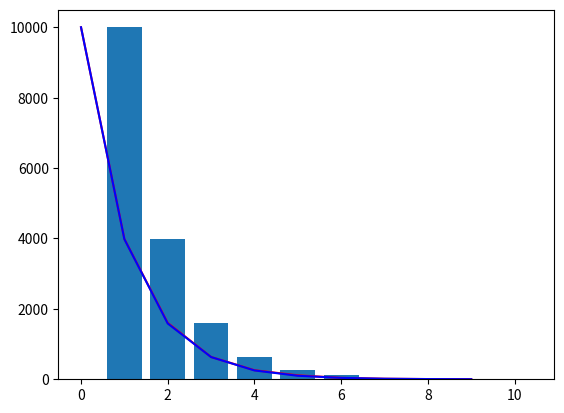

Recreate this plot in Python.
import numpy as np
import matplotlib.pyplot as plt
import math
import random

k = 10
vertices = np.linspace(1,10000,10000)
vertices = vertices.astype(int)
A = []
for i in range(k):
    A.append([])
A[0] = vertices


for i in range(1,k):
    probability = math.pow(len(vertices),-1/k)
    for i1 in range(len(A[i-1])):
        rand = random.random()
        if rand <= probability:
            A[i].append(A[i-1][i1])

lens = []
expected_lens = []
for i in A:
    lens.append(len(i))

for i in range(k):
    expected_lens.append(math.pow(len(vertices),1-i/k))

fig = plt.figure()
ax1 = fig.add_subplot()

print(lens)
print(expected_lens)

ax1.plot(lens, label='Actual lengths',c='r')
ax1.plot(expected_lens, label='Expected lengths',c='b')
plt.show()

plt.bar(np.linspace(1,len(A),len(A)), height=lens)
plt.show()